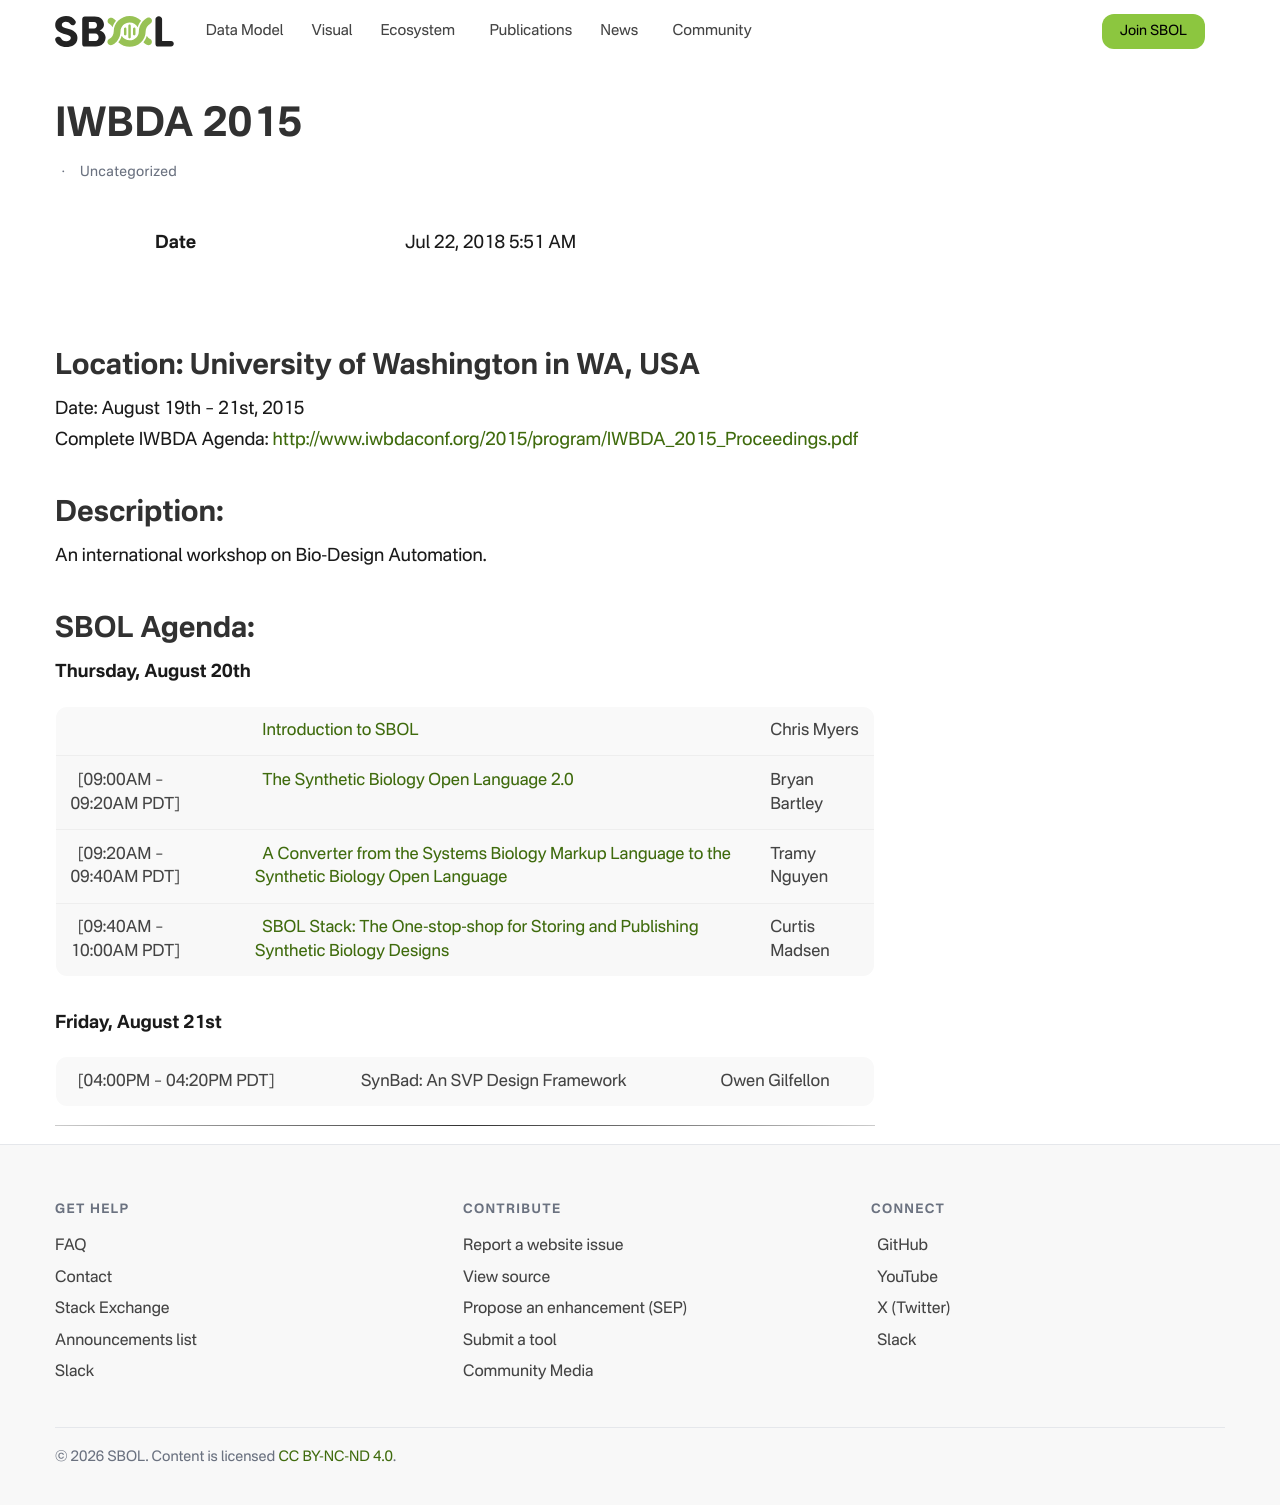

repository: SynBioDex/SbolStandardWebsite · page: event/2015/iwbda/index.html · generator: jekyll

---
id: 3274
title: IWBDA 2015
date: 2018-07-22T05:51:25+00:00
author: Tramy Nguyen
layout: post
guid: http://sbolstandard.org/?p=3274
permalink: /iwbda-2015/
categories:
  - Uncategorized
---
## Location: University of Washington in WA, USA  
Date: August 19th – 21st, 2015  
Complete IWBDA Agenda: [http://www.iwbdaconf.org/2015/program/IWBDA\_2015\_Proceedings.pdf](http://www.iwbdaconf.org/2015/program/IWBDA_2015_Proceedings.pdf)  


## Description:

An international workshop on Bio-Design Automation. 

## SBOL Agenda:

**Thursday, August 20th**

<table>
<tr>
<td>
&nbsp;
</td>
<td>
&nbsp; <a href="https://github.com/SynBioDex/Community-Media/blob/master/2015/IWBDA_Presentations/SBOL.pdf">Introduction to SBOL</a>
</td>
<td>
Chris Myers
</td>
</tr>
<tr>
<td>
&nbsp; [09:00AM &#8211; 09:20AM PDT]
</td>
<td>
&nbsp; <a href="https://github.com/SynBioDex/Community-Media/blob/master/2015/IWBDA_Presentations/roehner_iwbda_2015_slides.pdf">The Synthetic Biology Open Language 2.0</a>
</td>
<td>
Bryan Bartley
</td>
</tr>
<tr>
<td>
&nbsp; [09:20AM &#8211; 09:40AM PDT]
</td>
<td>
&nbsp; <a href="https://github.com/SynBioDex/Community-Media/blob/master/2015/IWBDA_Presentations/tramy-iwbda2015-presentation.pdf"> A Converter from the Systems Biology Markup Language to the Synthetic Biology Open Language </a></td>
<td>
Tramy Nguyen
</td>
</tr>
<tr>
<td>
&nbsp; [09:40AM &#8211; 10:00AM PDT]
</td>
<td>
&nbsp; <a href="https://github.com/SynBioDex/Community-Media/blob/master/2015/IWBDA_Presentations/sbol_stack.pdf"> SBOL Stack: The One-stop-shop for Storing and Publishing Synthetic Biology Designs </a></td>
<td>
Curtis Madsen
</td>
</tr>
</table>
          <p>
            <strong></strong><br /> <strong>Friday, August 21st</strong>
          </p>
<table>
<tr>
<td>
&nbsp; [04:00PM &#8211; 04:20PM PDT]
</td>
<td>
&nbsp; SynBad: An SVP Design Framework</td>
<td>
Owen Gilfellon
</td></tr> </table>
                <p>
                  <strong></strong>
                </p>

****
